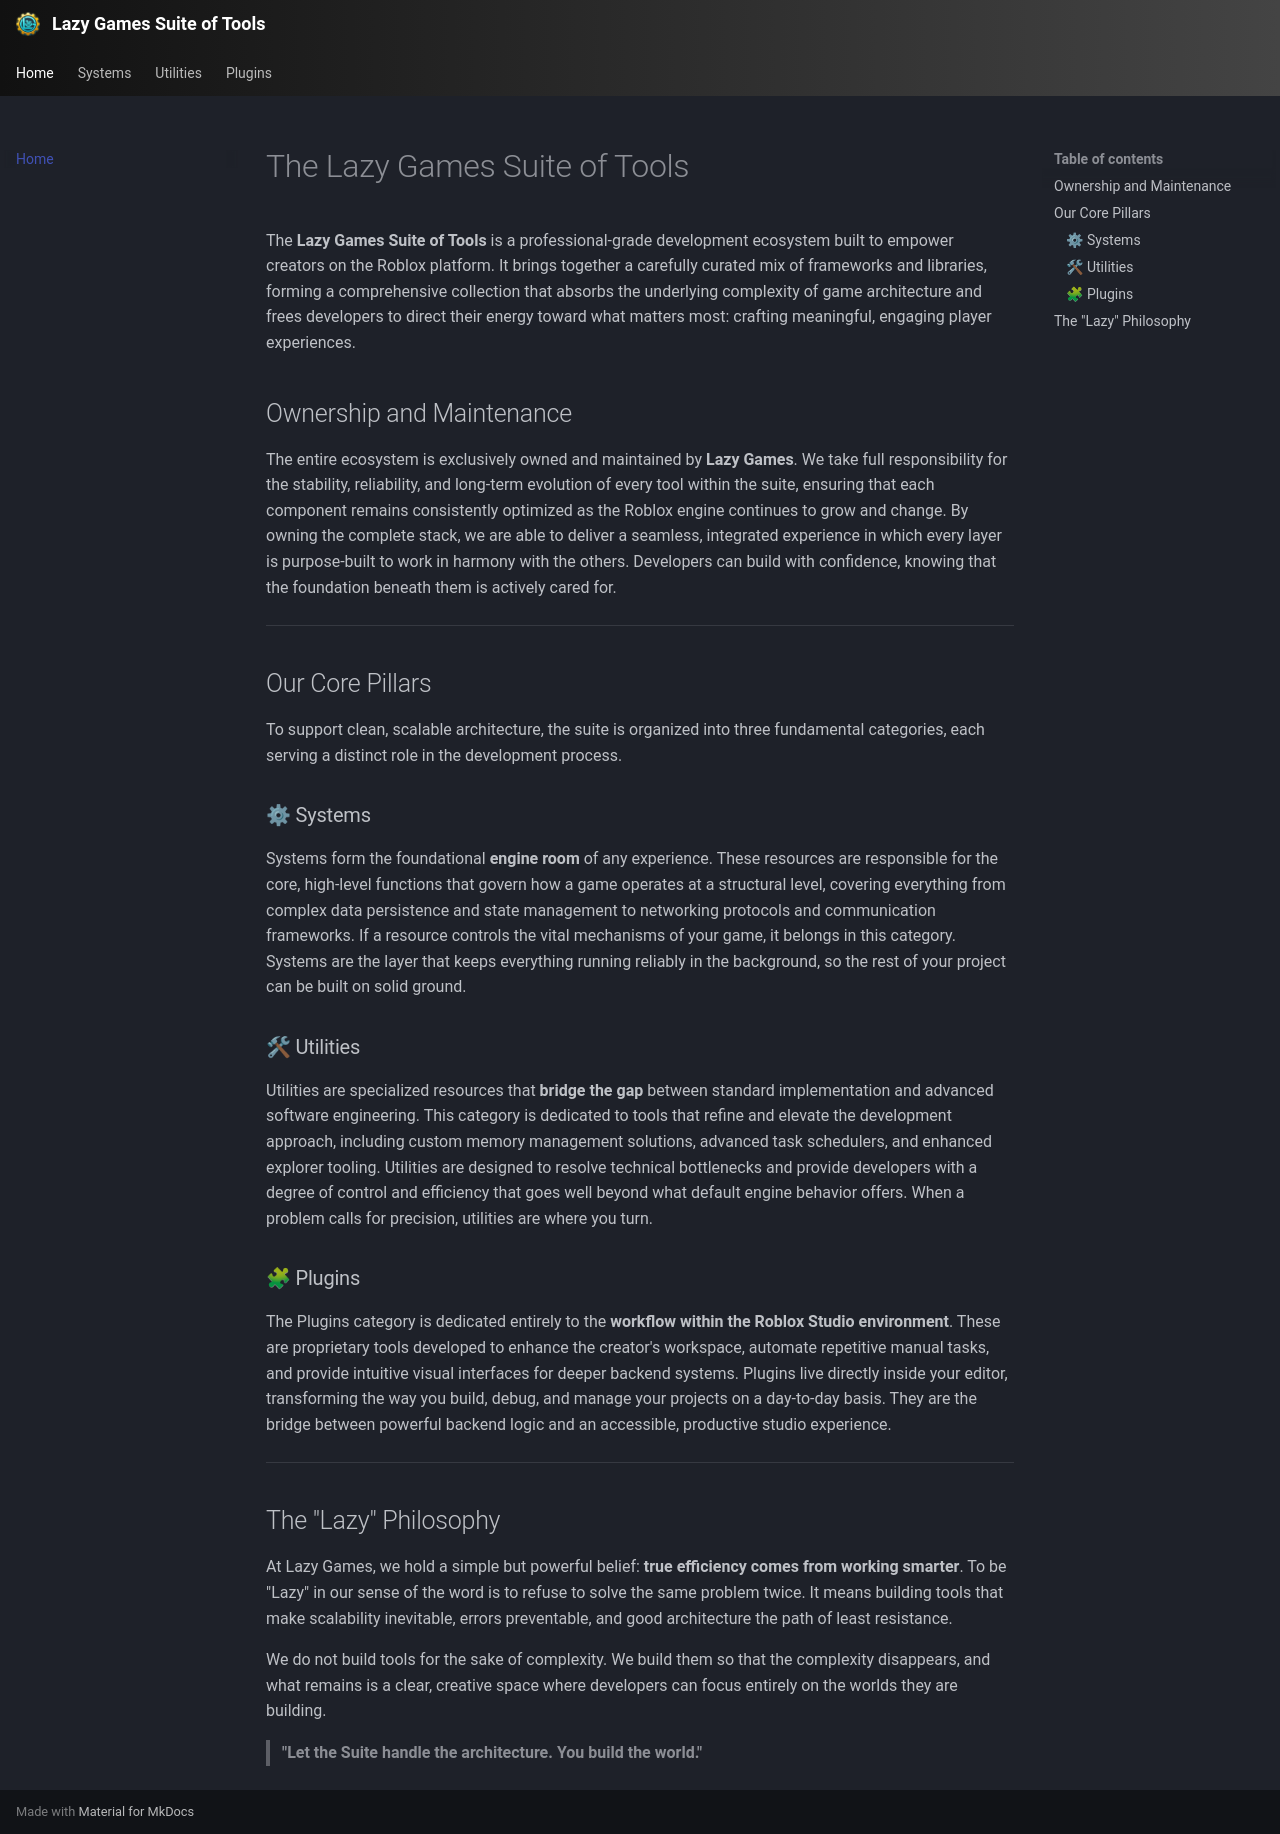

repository: yawnTooMuch/Lazy-Games-Suite-of-Tools · page: index.html · generator: mkdocs

# The Lazy Games Suite of Tools

The **Lazy Games Suite of Tools** is a professional-grade development ecosystem built to empower creators on the Roblox platform. It brings together a carefully curated mix of frameworks and libraries, forming a comprehensive collection that absorbs the underlying complexity of game architecture and frees developers to direct their energy toward what matters most: crafting meaningful, engaging player experiences.

## Ownership and Maintenance

The entire ecosystem is exclusively owned and maintained by **Lazy Games**. We take full responsibility for the stability, reliability, and long-term evolution of every tool within the suite, ensuring that each component remains consistently optimized as the Roblox engine continues to grow and change. By owning the complete stack, we are able to deliver a seamless, integrated experience in which every layer is purpose-built to work in harmony with the others. Developers can build with confidence, knowing that the foundation beneath them is actively cared for.

---

## Our Core Pillars

To support clean, scalable architecture, the suite is organized into three fundamental categories, each serving a distinct role in the development process.

### Systems
Systems form the foundational **engine room** of any experience. These resources are responsible for the core, high-level functions that govern how a game operates at a structural level, covering everything from complex data persistence and state management to networking protocols and communication frameworks. If a resource controls the vital mechanisms of your game, it belongs in this category. Systems are the layer that keeps everything running reliably in the background, so the rest of your project can be built on solid ground.

### Utilities
Utilities are specialized resources that **bridge the gap** between standard implementation and advanced software engineering. This category is dedicated to tools that refine and elevate the development approach, including custom memory management solutions, advanced task schedulers, and enhanced explorer tooling. Utilities are designed to resolve technical bottlenecks and provide developers with a degree of control and efficiency that goes well beyond what default engine behavior offers. When a problem calls for precision, utilities are where you turn.

### Plugins
The Plugins category is dedicated entirely to the **workflow within the Roblox Studio environment**. These are proprietary tools developed to enhance the creator's workspace, automate repetitive manual tasks, and provide intuitive visual interfaces for deeper backend systems. Plugins live directly inside your editor, transforming the way you build, debug, and manage your projects on a day-to-day basis. They are the bridge between powerful backend logic and an accessible, productive studio experience.

---

## The "Lazy" Philosophy

At Lazy Games, we hold a simple but powerful belief: **true efficiency comes from working smarter**. To be "Lazy" in our sense of the word is to refuse to solve the same problem twice. It means building tools that make scalability inevitable, errors preventable, and good architecture the path of least resistance.

We do not build tools for the sake of complexity. We build them so that the complexity disappears, and what remains is a clear, creative space where developers can focus entirely on the worlds they are building.

> **"Let the Suite handle the architecture. You build the world."**
